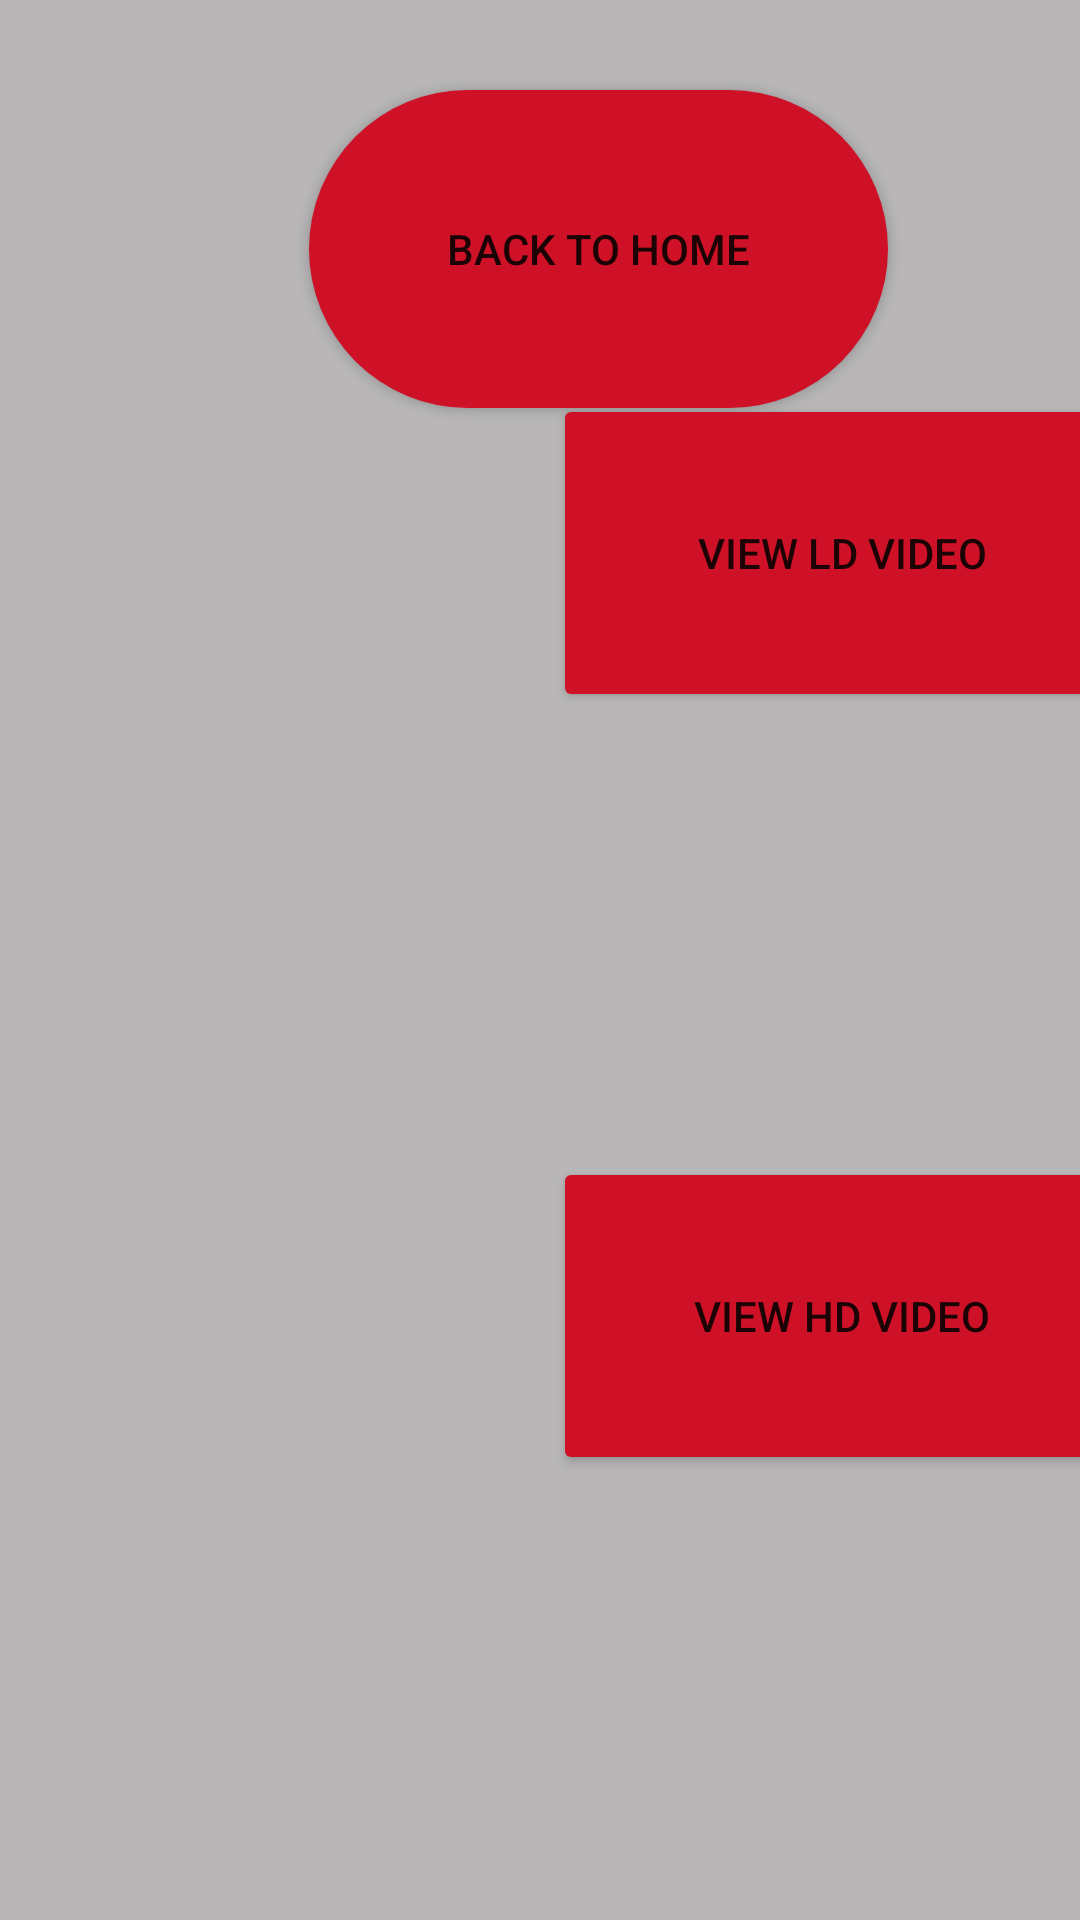

Write the Android layout XML for this screen, with the resource values it uses.
<!-- AndroidManifest.xml: application theme Theme.PODBot -->
<!-- res/layout/activity_data_link_gate.xml -->
<?xml version="1.0" encoding="utf-8"?>
<androidx.constraintlayout.widget.ConstraintLayout xmlns:android="http://schemas.android.com/apk/res/android"
    xmlns:app="http://schemas.android.com/apk/res-auto"
    xmlns:tools="http://schemas.android.com/tools"
    android:id="@+id/main"
    android:layout_width="match_parent"
    android:layout_height="match_parent"
    android:background="@color/background_grey"
    tools:context=".DataLinkGateActivity">

    <Button
        android:id="@+id/button17"
        android:layout_width="193dp"
        android:layout_height="106dp"
        android:layout_marginStart="200dp"
        android:backgroundTint="@color/Raytheon_Red"
        android:onClick="goToHDVid"
        android:text="View HD Video"
        app:layout_constraintBottom_toBottomOf="parent"
        app:layout_constraintEnd_toEndOf="parent"
        app:layout_constraintHorizontal_bias="0.483"
        app:layout_constraintStart_toStartOf="parent"
        app:layout_constraintTop_toBottomOf="@+id/button16" />

    <Button
        android:id="@+id/button16"
        android:layout_width="193dp"
        android:layout_height="106dp"
        android:layout_marginStart="200dp"
        android:backgroundTint="@color/Raytheon_Red"
        android:onClick="goToLDVid"
        android:text="View LD Video"
        app:layout_constraintBottom_toBottomOf="parent"
        app:layout_constraintEnd_toEndOf="parent"
        app:layout_constraintHorizontal_bias="0.482"
        app:layout_constraintStart_toStartOf="parent"
        app:layout_constraintTop_toTopOf="parent"
        app:layout_constraintVertical_bias="0.246" />

    <Button
        android:id="@+id/button14"
        android:layout_width="193dp"
        android:layout_height="106dp"
        android:layout_marginTop="30dp"
        android:layout_marginEnd="64dp"
        android:background="@drawable/rounded_button"
        android:onClick="goToHome"
        android:text="Back to Home"
        app:layout_constraintEnd_toEndOf="parent"
        app:layout_constraintTop_toTopOf="parent" />
</androidx.constraintlayout.widget.ConstraintLayout>
<!-- resources referenced by this layout -->
<resources>
  <color name="Raytheon_Red">#CE1126</color>
  <color name="background_grey">#B8B6B6</color>
  <!-- drawable rounded_button (drawable) -->
  <shape xmlns:android="http://schemas.android.com/apk/res/android">
      <solid android:color="@color/Raytheon_Red" /> 
      <corners android:radius="300dp" /> 
      <padding
          android:left="10dp"
          android:top="10dp"
          android:right="10dp"
          android:bottom="10dp" />
  </shape>
  <style name="Theme.PODBot" parent="Theme.MaterialComponents.DayNight.DarkActionBar">
          
          <item name="colorPrimary">#CE1126</item>
          <item name="colorPrimaryVariant">#CE1126</item>
          <item name="colorOnPrimary">@color/white</item>
          
          <item name="colorSecondary">@color/teal_200</item>
          <item name="colorSecondaryVariant">@color/teal_700</item>
          <item name="colorOnSecondary">@color/black</item>
          
          <item name="android:statusBarColor">?attr/colorPrimaryVariant</item>
          
      </style>
  <color name="white">#FFFFFFFF</color>
  <color name="teal_200">#FF03DAC5</color>
  <color name="teal_700">#FF018786</color>
  <color name="black">#FF000000</color>
</resources>
